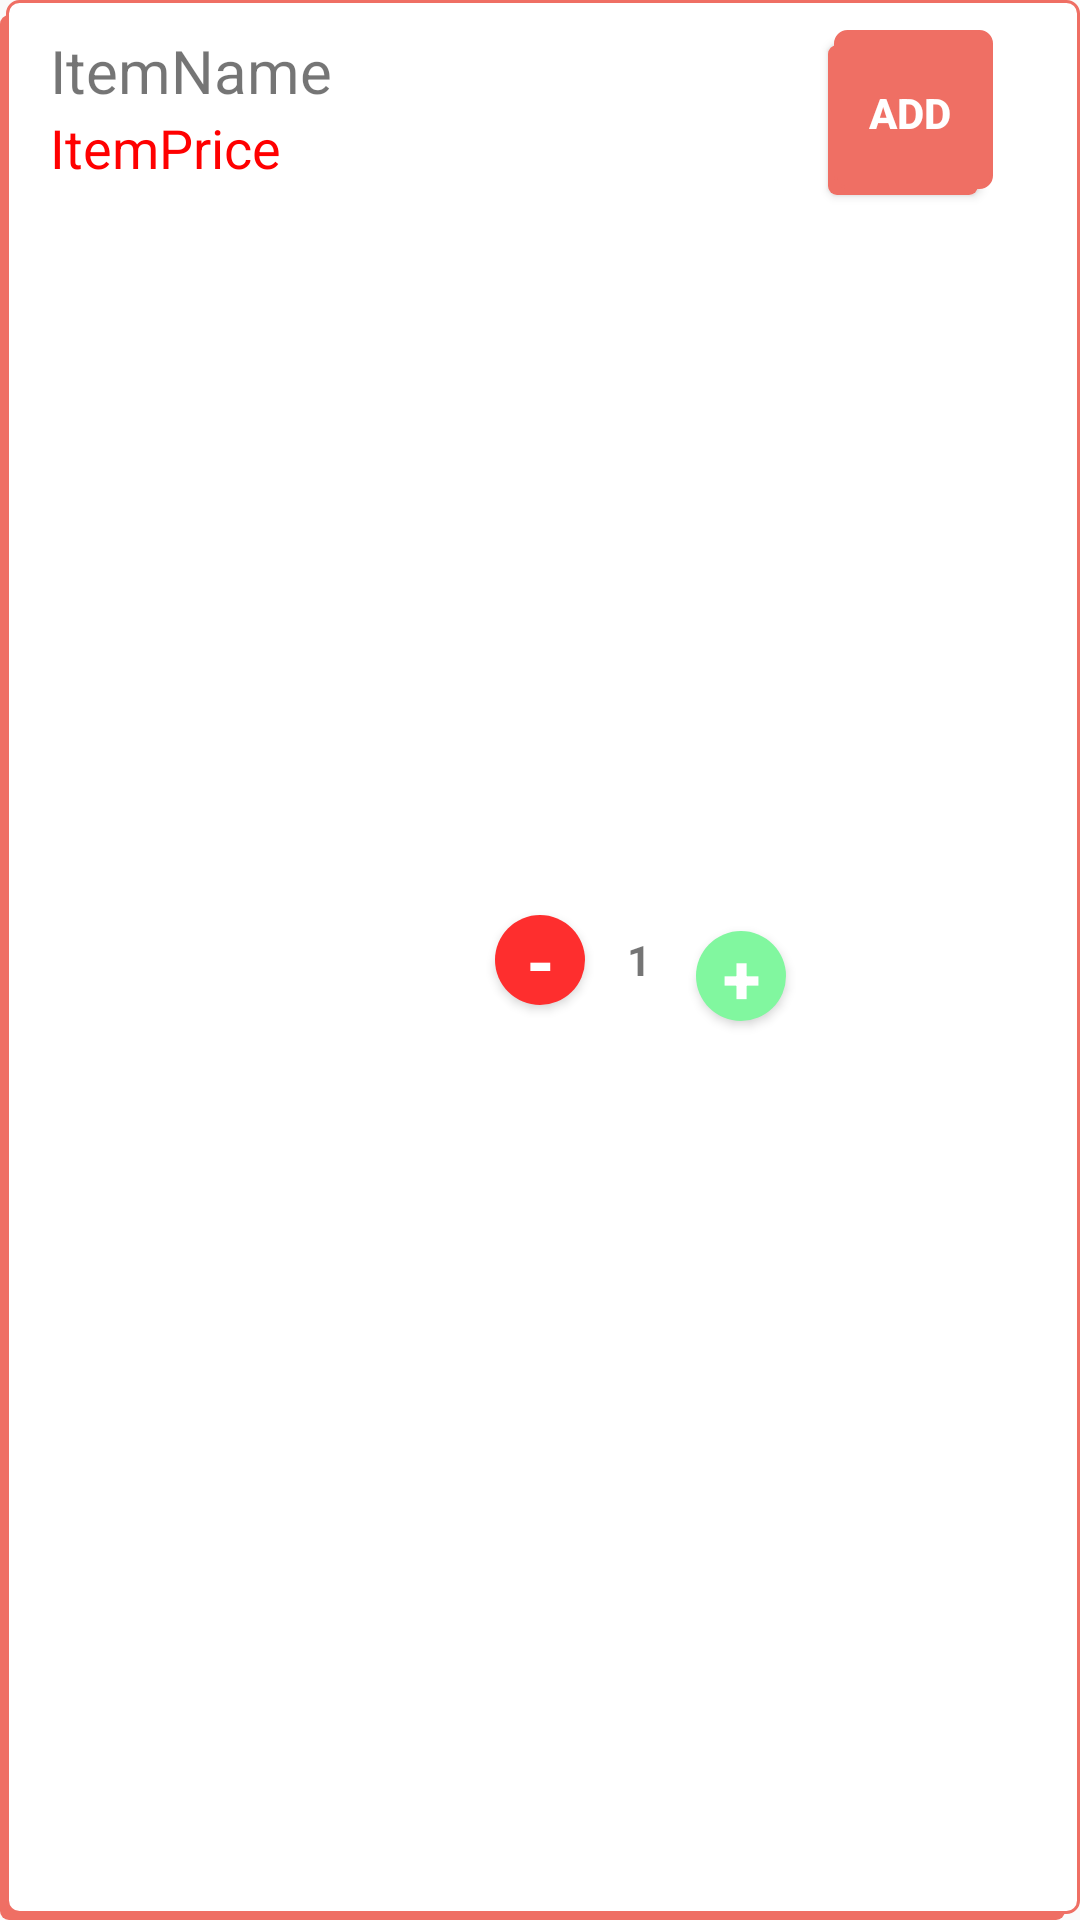

The Android layout XML behind this screen, and the referenced resources:
<!-- AndroidManifest.xml: application theme AppTheme -->
<!-- res/layout/menu_item_listview.xml -->
<?xml version="1.0" encoding="utf-8"?>
<RelativeLayout xmlns:android="http://schemas.android.com/apk/res/android"
    android:layout_width="match_parent"
    android:layout_height="wrap_content"
    android:background="@drawable/layout_bg_without_color"
    android:clickable="true"
    android:focusable="true"
    android:orientation="vertical"
    android:paddingBottom="@dimen/row_padding_vertical"
    android:paddingLeft="@dimen/activity_horizontal_margin"
    android:paddingRight="@dimen/activity_horizontal_margin"
    android:paddingTop="@dimen/row_padding_vertical">


    <TextView
        android:id="@+id/tvItemPrice"
        android:layout_width="wrap_content"
        android:layout_height="wrap_content"
        android:layout_alignLeft="@+id/tvItemName"
        android:layout_alignStart="@+id/tvItemName"
        android:layout_below="@+id/tvItemName"
        android:text="ItemPrice"
        android:textColor="#FF0000"
        android:textSize="18dp"/>
    <TextView
        android:id="@+id/tvItemName"
        android:layout_width="wrap_content"
        android:layout_height="wrap_content"
        android:layout_alignParentLeft="true"
        android:layout_alignParentStart="true"
        android:layout_alignParentTop="true"
        android:layout_marginLeft="17dp"
        android:layout_marginStart="17dp"
        android:text="ItemName"
        android:textSize="20dp"/>

    <Button
        android:id="@+id/btnMinus"
        android:layout_width="30dp"
        android:layout_height="30dp"
        android:layout_centerHorizontal="true"
        android:layout_centerVertical="true"
        android:background="@drawable/shape_circle_minus"
        android:text="-"
        android:textAlignment="center"
        android:textColor="#FFFFFF"
        android:textSize="23dp"
        android:textStyle="bold" />

    <TextView
        android:id="@+id/tvQuantity"
        android:layout_width="wrap_content"
        android:layout_height="wrap_content"
        android:editable="false"
        android:layout_centerVertical="true"
        android:layout_marginLeft="14dp"
        android:layout_marginStart="14dp"
        android:layout_toEndOf="@+id/btnMinus"
        android:layout_toRightOf="@+id/btnMinus"
        android:text="1"

        android:textStyle="bold"/>

    <Button
        android:id="@+id/btnPlus"
        android:layout_width="30dp"
        android:layout_height="30dp"
        android:layout_alignTop="@+id/tvQuantity"
        android:layout_marginLeft="15dp"
        android:layout_marginStart="15dp"
        android:layout_centerVertical="true"
        android:layout_toRightOf="@+id/tvQuantity"
        android:background="@drawable/shape_circle_plus"
        android:text="+"
        android:textAlignment="center"
        android:textColor="#FFFFFF"
        android:textSize="23dp"
        android:textStyle="bold" />

    <Button
        android:id="@+id/btnAdd"
        android:layout_width="55dp"
        android:layout_height="55dp"
        android:layout_alignParentTop="true"
        android:layout_marginLeft="14dp"
        android:layout_marginStart="14dp"
        android:layout_toEndOf="@+id/btnPlus"
        android:layout_toRightOf="@+id/btnPlus"
        android:text="Add"
        android:textColor="#FFFFFF"
        android:textStyle="bold"
        android:background="@drawable/layout_bg"/>

</RelativeLayout>
<!-- resources referenced by this layout -->
<resources>
  <!-- drawable layout_bg (drawable) -->
  <?xml version="1.0" encoding="utf-8"?>
  <selector xmlns:android="http://schemas.android.com/apk/res/android">
      <item>
          <layer-list>
              <item android:right="5dp" android:top="5dp">
                  <shape>
                      <corners android:radius="3dp" />
                      <solid android:color="#EF6F64" />
                  </shape>
              </item>
              <item android:bottom="2dp" android:left="2dp">
                  <shape>
                      <gradient android:angle="270"
                          android:endColor="#EF6F64" android:startColor="#EF6F64" />
                      <stroke android:width="1dp" android:color="#EF6F64" />
                      <corners android:radius="4dp" />
                      <padding android:bottom="10dp" android:left="10dp"
                          android:right="10dp" android:top="10dp" />
                  </shape>
              </item>
          </layer-list>
      </item>
  
  </selector>
  <!-- drawable layout_bg_without_color (drawable) -->
  <?xml version="1.0" encoding="utf-8"?>
  <selector xmlns:android="http://schemas.android.com/apk/res/android">
      <item>
          <layer-list>
              <item android:right="5dp" android:top="5dp">
                  <shape>
                      <corners android:radius="3dp" />
                      <solid android:color="#EF6F64" />
                  </shape>
              </item>
              <item android:bottom="2dp" android:left="2dp">
                  <shape>
                      <gradient android:angle="270"
                          android:endColor="#FFFFFF" android:startColor="#FFFFFF" />
                      <stroke android:width="1dp" android:color="#EF6F64" />
                      <corners android:radius="4dp" />
                      <padding android:bottom="10dp" android:left="10dp"
                          android:right="10dp" android:top="10dp" />
                  </shape>
              </item>
          </layer-list>
      </item>
  
  </selector>
  <!-- drawable shape_circle_minus (drawable) -->
  <shape xmlns:android="http://schemas.android.com/apk/res/android"
      android:shape="oval">
      <solid
          android:color="#FE2E2E"/>
  </shape>
  <!-- drawable shape_circle_plus (drawable) -->
  <shape xmlns:android="http://schemas.android.com/apk/res/android"
      android:shape="oval">
      <solid
          android:color="#81F79F"/>
  </shape>
  <style name="AppTheme" parent="Theme.AppCompat.Light.DarkActionBar">
          
          <item name="colorPrimary">@color/colorAccent</item>
          <item name="colorPrimaryDark">@color/colorAccent</item>
          <item name="colorAccent">@color/colorAccent</item>
          <item name="colorButtonNormal">@color/colorPrimaryDark</item>
          <item name="colorControlHighlight">@color/colorAccent</item>
      </style>
  <!-- not gathered from this repository: default colours our renderer supplied (Android Studio template values) -->
  <color name="colorPrimaryDark">#FF3700B3</color>
  <color name="colorAccent">#FF03DAC5</color>
</resources>
